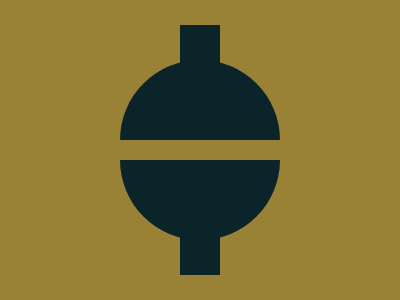

Recreate this image using only HTML and CSS.

<div class="funnel"></div>
<div class="funnel down"></div>
<style>
  body {
    background: #998235;
    margin: 0;
  }
  .funnel {
    margin: 60 auto 0;
    width: 10rem;
    height: 5rem;
    border-top-right-radius: 100px;
    border-top-left-radius: 100px;
    background: #0B2429;
    position: relative;
  }
  .funnel:after {
    content: '';
    width: 2.5rem;
    height: 2.5rem;
    background: #0B2429;
    position: absolute;
    top: -2.2rem;
    left: 50%;
    transform: translate(-50%, 0);
  }
  .funnel.down {
    margin: 20 auto 0;
    transform: rotate(180deg);
  }
</style>